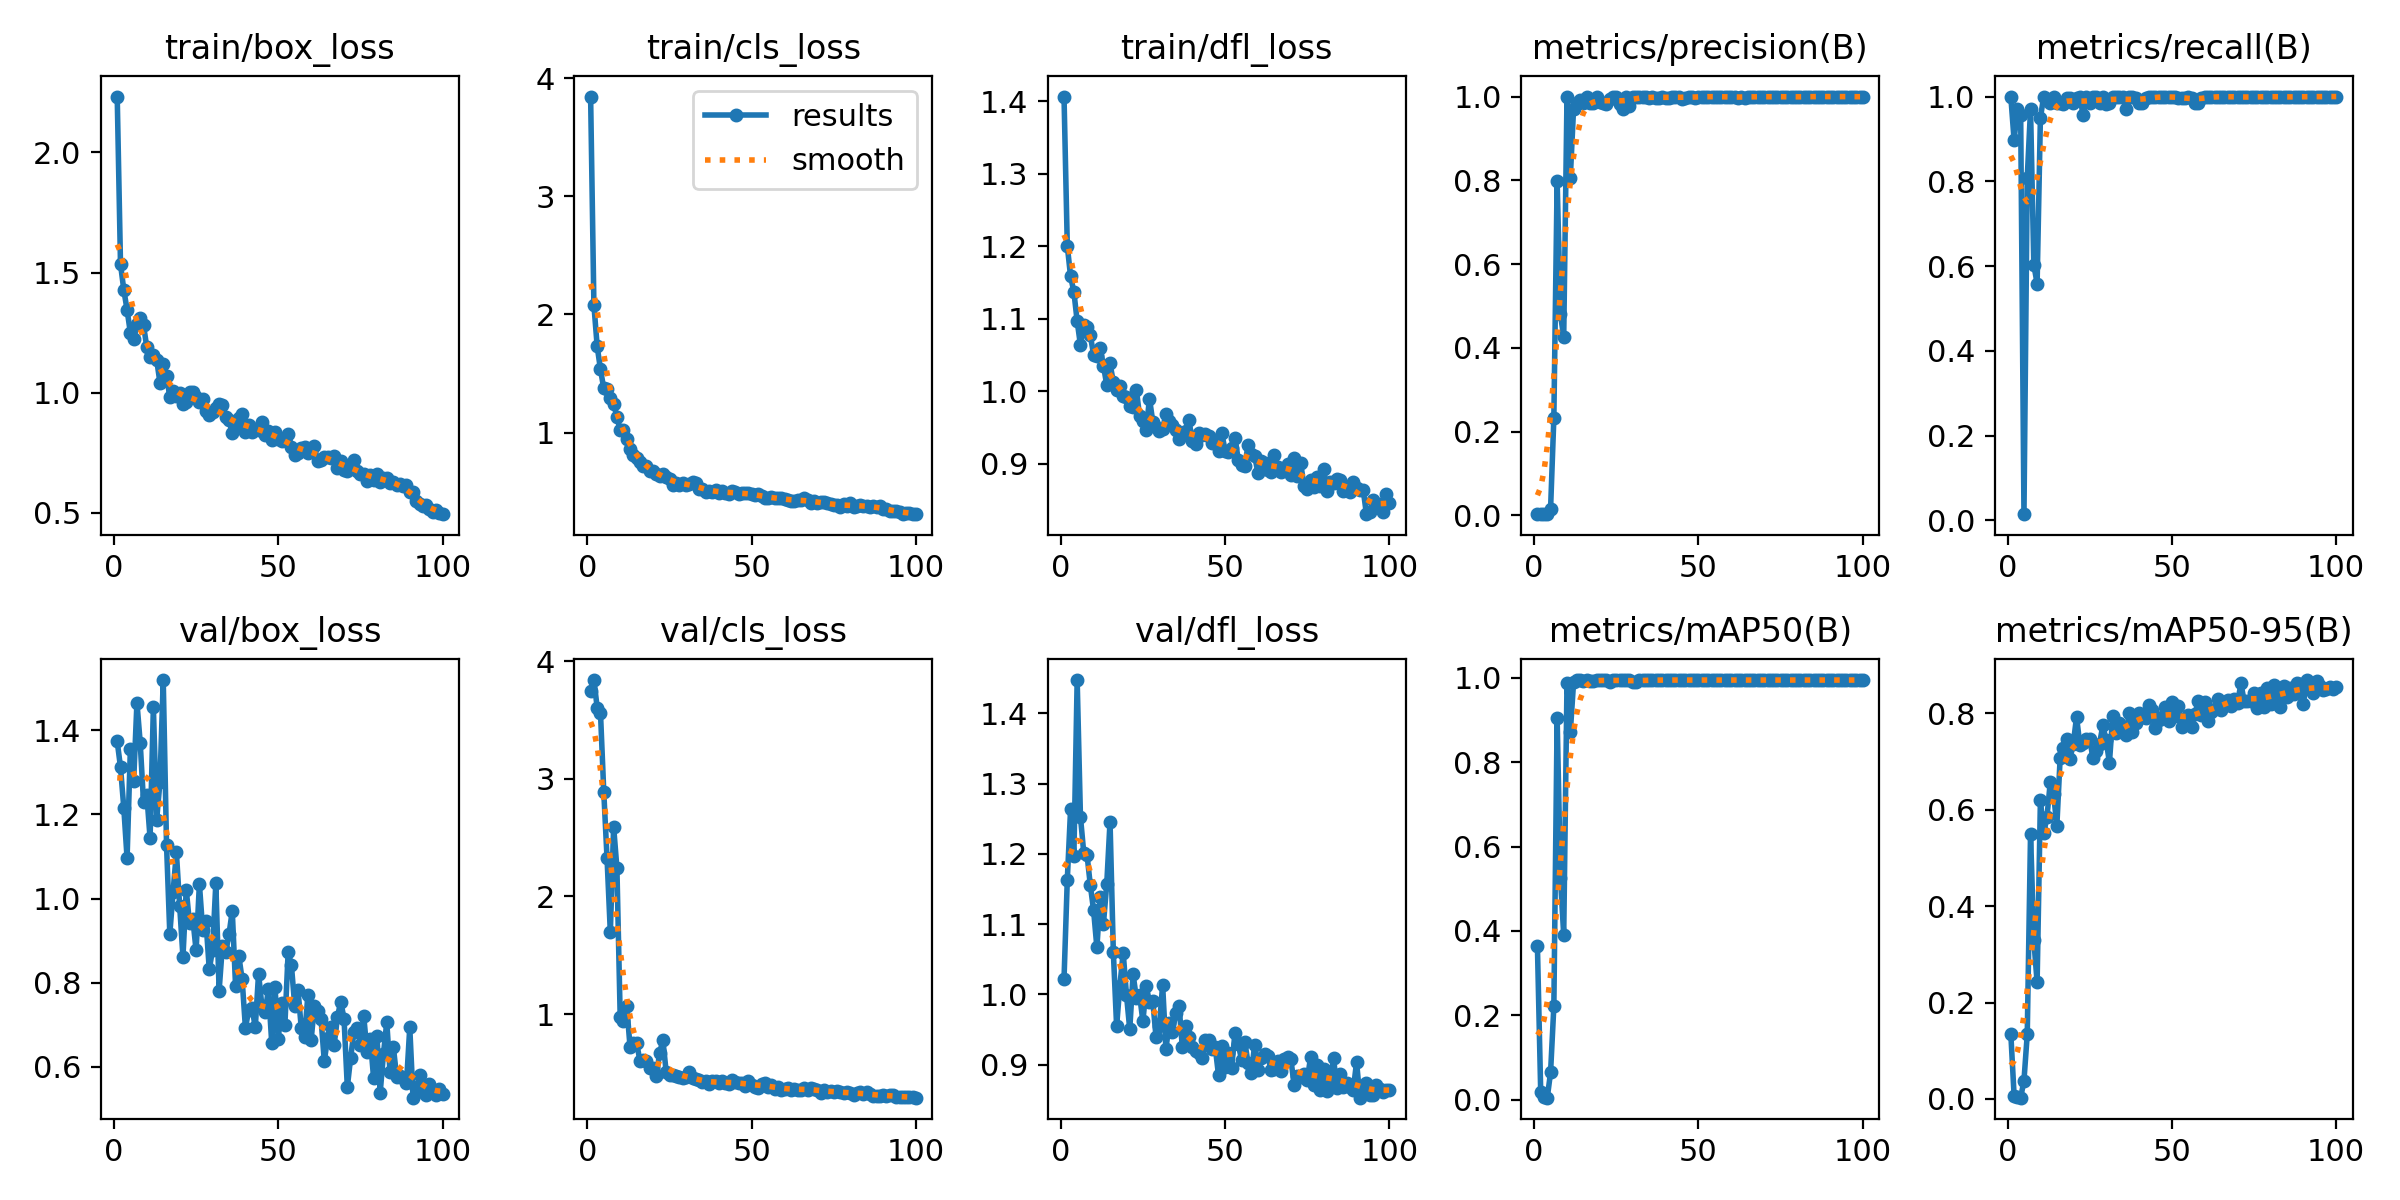

Data behind this chart, as committed beside it:
epoch, time, train/box_loss, train/cls_loss, train/dfl_loss, metrics/precision(B), metrics/recall(B), metrics/mAP50(B), metrics/mAP50-95(B), val/box_loss, val/cls_loss, val/dfl_loss, lr/pg0, lr/pg1, lr/pg2
1, 5.742, 2.233, 3.845, 1.406, 0.00333, 1, 0.3643, 0.1347, 1.373, 3.746, 1.022, 0.00032, 0.00032, 0.00032
2, 9.935, 1.535, 2.08, 1.2, 0.00299, 0.8971, 0.01828, 0.0072, 1.312, 3.84, 1.163, 0.0006535, 0.0006535, 0.0006535
3, 14.43, 1.429, 1.73, 1.158, 0.00324, 0.9706, 0.00707, 0.00373, 1.216, 3.606, 1.264, 0.0009802, 0.0009802, 0.0009802
4, 18.84, 1.345, 1.534, 1.137, 0.00319, 0.9559, 0.0044, 0.00273, 1.096, 3.564, 1.197, 0.0013, 0.0013, 0.0013
5, 23.29, 1.249, 1.374, 1.097, 0.01453, 0.01471, 0.06425, 0.03811, 1.355, 2.891, 1.448, 0.001613, 0.001613, 0.001613
6, 27.83, 1.221, 1.365, 1.064, 0.2327, 0.8088, 0.2211, 0.1341, 1.279, 2.324, 1.253, 0.001901, 0.001901, 0.001901
7, 32.69, 1.286, 1.294, 1.091, 0.7986, 0.9706, 0.9045, 0.5498, 1.466, 1.695, 1.202, 0.001881, 0.001881, 0.001881
8, 37.17, 1.311, 1.243, 1.089, 0.4802, 0.6029, 0.5257, 0.3292, 1.37, 2.593, 1.199, 0.001861, 0.001861, 0.001861
9, 42.02, 1.281, 1.134, 1.077, 0.4256, 0.5588, 0.3903, 0.242, 1.229, 2.242, 1.156, 0.001842, 0.001842, 0.001842
10, 46.73, 1.189, 1.019, 1.05, 1, 0.9494, 0.9878, 0.6188, 1.247, 0.974, 1.119, 0.001822, 0.001822, 0.001822
11, 51.69, 1.146, 1.02, 1.049, 0.8049, 1, 0.8706, 0.5505, 1.143, 0.9389, 1.067, 0.001802, 0.001802, 0.001802
12, 56.88, 1.157, 0.9426, 1.059, 0.9713, 0.994, 0.9894, 0.5847, 1.455, 1.067, 1.138, 0.001782, 0.001782, 0.001782
13, 61.75, 1.137, 0.862, 1.035, 0.9836, 0.9853, 0.9941, 0.6567, 1.188, 0.7191, 1.101, 0.001762, 0.001762, 0.001762
14, 66.32, 1.042, 0.8115, 1.009, 0.9907, 1, 0.995, 0.633, 1.276, 0.7568, 1.157, 0.001743, 0.001743, 0.001743
15, 70.61, 1.121, 0.7826, 1.039, 0.9838, 0.9853, 0.9932, 0.566, 1.519, 0.7554, 1.246, 0.001723, 0.001723, 0.001723
16, 74.74, 1.071, 0.7504, 1.012, 0.9985, 0.9853, 0.9944, 0.706, 1.128, 0.6032, 1.061, 0.001703, 0.001703, 0.001703
17, 79.09, 0.9826, 0.7156, 1.002, 0.9852, 0.9817, 0.9927, 0.7269, 0.9157, 0.6065, 0.9548, 0.001683, 0.001683, 0.001683
18, 83.48, 1.006, 0.7166, 1.008, 0.9855, 0.9977, 0.9936, 0.7467, 1.016, 0.6002, 1.012, 0.001663, 0.001663, 0.001663
19, 87.71, 0.9874, 0.6751, 0.9931, 1, 0.9961, 0.995, 0.7051, 1.11, 0.5415, 1.059, 0.001644, 0.001644, 0.001644
20, 91.96, 0.9974, 0.6725, 0.9916, 0.9881, 0.9853, 0.9947, 0.7366, 0.9824, 0.5433, 0.9992, 0.001624, 0.001624, 0.001624
21, 96.11, 0.954, 0.6455, 0.9802, 0.9855, 0.9965, 0.9949, 0.7918, 0.8615, 0.4717, 0.95, 0.001604, 0.001604, 0.001604
22, 99.99, 0.9627, 0.6302, 0.9783, 0.9832, 1, 0.995, 0.7348, 1.021, 0.6724, 1.029, 0.001584, 0.001584, 0.001584
23, 103.9, 1.002, 0.6453, 1.002, 0.9932, 0.9559, 0.9907, 0.7385, 0.9409, 0.7782, 0.9954, 0.001564, 0.001564, 0.001564
24, 108, 1.005, 0.6242, 0.9656, 1, 0.9996, 0.995, 0.7454, 0.9516, 0.5038, 0.9987, 0.001545, 0.001545, 0.001545
25, 112.2, 0.982, 0.6056, 0.9585, 1, 0.9838, 0.9947, 0.7457, 0.8767, 0.4859, 0.9615, 0.001525, 0.001525, 0.001525
26, 116.2, 0.9626, 0.5582, 0.9464, 0.9812, 1, 0.9949, 0.7063, 1.035, 0.4832, 1.011, 0.001505, 0.001505, 0.001505
27, 120.1, 0.9729, 0.5737, 0.99, 0.9708, 1, 0.995, 0.7212, 0.9255, 0.4743, 0.9895, 0.001485, 0.001485, 0.001485
28, 124.1, 0.9241, 0.553, 0.9582, 1, 0.9847, 0.9942, 0.7368, 0.9465, 0.4622, 0.9906, 0.001465, 0.001465, 0.001465
29, 128.1, 0.9057, 0.5719, 0.9504, 0.9781, 1, 0.9943, 0.7743, 0.832, 0.4552, 0.939, 0.001446, 0.001446, 0.001446
30, 132.1, 0.9203, 0.5524, 0.945, 1, 0.9834, 0.9905, 0.7431, 0.8775, 0.4673, 0.9542, 0.001426, 0.001426, 0.001426
31, 136.1, 0.9357, 0.5605, 0.9481, 1, 0.9839, 0.9899, 0.6973, 1.036, 0.5063, 1.013, 0.001406, 0.001406, 0.001406
32, 140.3, 0.9522, 0.5776, 0.9691, 1, 0.9986, 0.995, 0.7929, 0.7814, 0.4566, 0.9221, 0.001386, 0.001386, 0.001386
33, 144.3, 0.9504, 0.5706, 0.9593, 0.9999, 1, 0.995, 0.7592, 0.888, 0.4462, 0.9587, 0.001366, 0.001366, 0.001366
34, 148.4, 0.8986, 0.5235, 0.9537, 0.9983, 1, 0.995, 0.7802, 0.8723, 0.4412, 0.9462, 0.001347, 0.001347, 0.001347
35, 152.4, 0.8843, 0.5248, 0.946, 0.9974, 1, 0.995, 0.7658, 0.9149, 0.4186, 0.9735, 0.001327, 0.001327, 0.001327
36, 156.5, 0.831, 0.4997, 0.9337, 0.9984, 0.9706, 0.9944, 0.7537, 0.971, 0.4315, 0.9838, 0.001307, 0.001307, 0.001307
37, 160.5, 0.8572, 0.5047, 0.9391, 0.9971, 1, 0.995, 0.7998, 0.7929, 0.4024, 0.9243, 0.001287, 0.001287, 0.001287
38, 164.4, 0.8947, 0.5007, 0.9449, 0.9976, 1, 0.995, 0.76, 0.8633, 0.4279, 0.9544, 0.001267, 0.001267, 0.001267
39, 168.2, 0.9112, 0.5105, 0.9604, 1, 0.9972, 0.995, 0.7785, 0.8083, 0.4286, 0.9393, 0.001248, 0.001248, 0.001248
40, 172.4, 0.8374, 0.4862, 0.9315, 0.9965, 0.9853, 0.9949, 0.7998, 0.6928, 0.4141, 0.9247, 0.001228, 0.001228, 0.001228
41, 176.4, 0.8633, 0.5049, 0.9276, 0.9968, 0.9853, 0.9949, 0.7923, 0.7342, 0.4281, 0.92, 0.001208, 0.001208, 0.001208
42, 180.3, 0.8357, 0.4925, 0.9419, 1, 0.9972, 0.995, 0.7892, 0.7403, 0.4114, 0.9167, 0.001188, 0.001188, 0.001188
43, 184.2, 0.8466, 0.4831, 0.9402, 1, 0.9982, 0.995, 0.8169, 0.6942, 0.4085, 0.9098, 0.001168, 0.001168, 0.001168
44, 188.3, 0.8445, 0.5017, 0.9417, 1, 0.9981, 0.995, 0.8063, 0.8215, 0.4371, 0.9349, 0.001149, 0.001149, 0.001149
45, 192.8, 0.8782, 0.4928, 0.9377, 0.9944, 1, 0.995, 0.7687, 0.7456, 0.4212, 0.935, 0.001129, 0.001129, 0.001129
46, 197.4, 0.8249, 0.4801, 0.9282, 0.9966, 1, 0.995, 0.7846, 0.7305, 0.4161, 0.9219, 0.001109, 0.001109, 0.001109
47, 201.9, 0.8388, 0.4882, 0.9324, 0.9999, 1, 0.995, 0.792, 0.784, 0.4146, 0.9247, 0.001089, 0.001089, 0.001089
48, 206.1, 0.8028, 0.4878, 0.9174, 1, 0.9987, 0.995, 0.8117, 0.6574, 0.3884, 0.8848, 0.001069, 0.001069, 0.001069
49, 210.3, 0.8353, 0.4857, 0.9423, 0.9967, 1, 0.995, 0.783, 0.7887, 0.4298, 0.9265, 0.00105, 0.00105, 0.00105
50, 214.5, 0.8065, 0.4779, 0.9182, 0.9999, 1, 0.995, 0.8225, 0.6663, 0.3972, 0.896, 0.00103, 0.00103, 0.00103
51, 218.5, 0.7986, 0.4727, 0.9167, 0.9998, 1, 0.995, 0.7933, 0.7513, 0.3833, 0.9158, 0.00101, 0.00101, 0.00101
52, 222.6, 0.802, 0.4805, 0.9215, 1, 0.9975, 0.995, 0.8137, 0.6987, 0.3749, 0.8955, 0.0009902, 0.0009902, 0.0009902
53, 226.6, 0.8288, 0.4638, 0.9361, 1, 0.997, 0.995, 0.7702, 0.8725, 0.4094, 0.9451, 0.0009704, 0.0009704, 0.0009704
54, 230.8, 0.7752, 0.4476, 0.9056, 1, 0.9976, 0.995, 0.7791, 0.841, 0.4113, 0.929, 0.0009506, 0.0009506, 0.0009506
55, 234.8, 0.7406, 0.4443, 0.8983, 0.9995, 1, 0.995, 0.7954, 0.7451, 0.3808, 0.9071, 0.0009308, 0.0009308, 0.0009308
56, 238.9, 0.7497, 0.4516, 0.8971, 1, 0.9964, 0.995, 0.7714, 0.7826, 0.3944, 0.9322, 0.000911, 0.000911, 0.000911
57, 242.8, 0.7682, 0.4462, 0.9266, 0.9993, 0.9853, 0.9949, 0.797, 0.6917, 0.3626, 0.9016, 0.0008912, 0.0008912, 0.0008912
58, 246.7, 0.7744, 0.4445, 0.9132, 1, 0.9844, 0.9949, 0.826, 0.6705, 0.3784, 0.8879, 0.0008714, 0.0008714, 0.0008714
59, 250.7, 0.7504, 0.4454, 0.9106, 1, 0.9977, 0.995, 0.7954, 0.7705, 0.3572, 0.9285, 0.0008516, 0.0008516, 0.0008516
60, 254.8, 0.7654, 0.4373, 0.8873, 0.9984, 1, 0.995, 0.8221, 0.6649, 0.3628, 0.8915, 0.0008318, 0.0008318, 0.0008318
... 40 more rows
